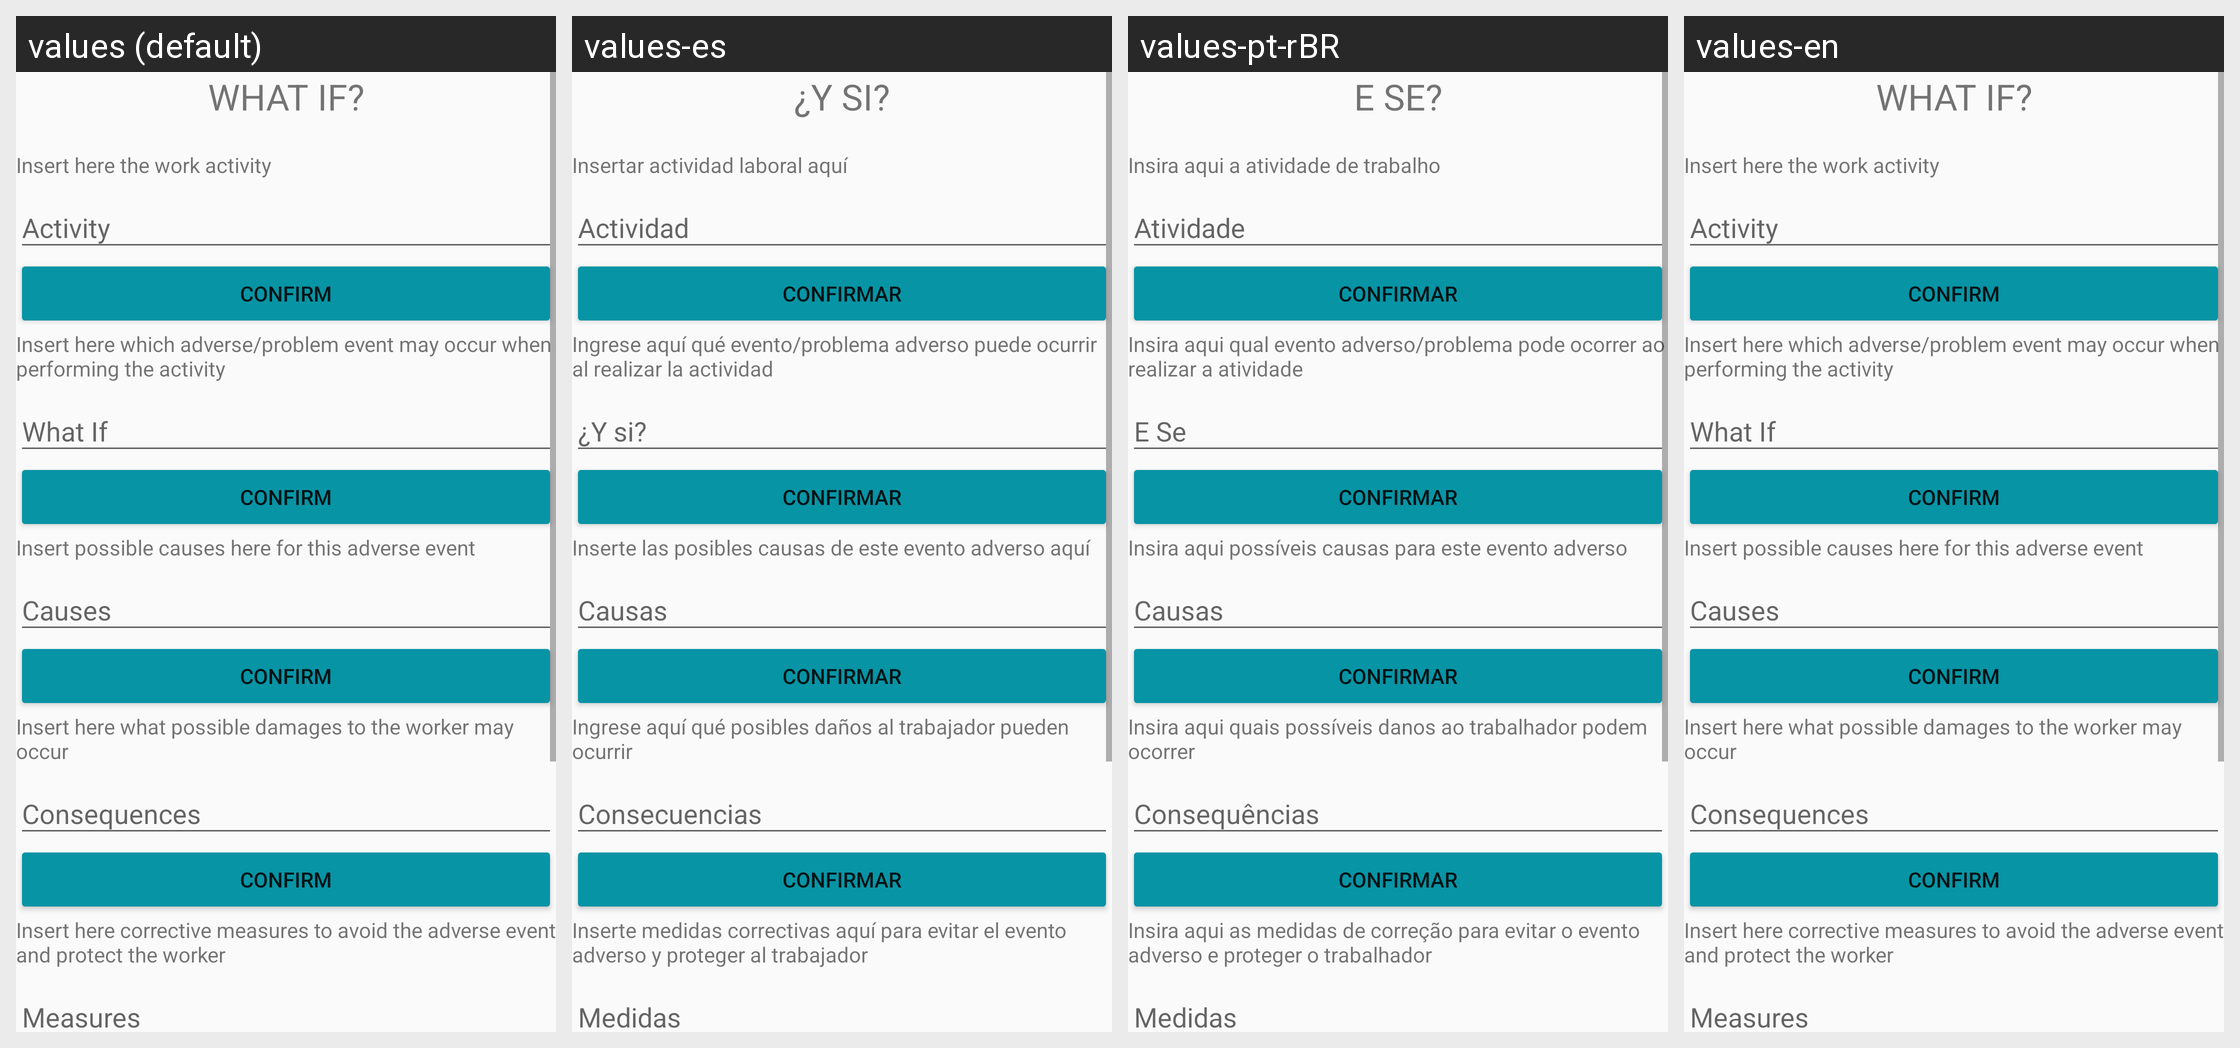

Translations of the strings shown on this Android screen, per locale in the grid:
Android screen res/layout/activity_what_if.xml rendered under 4 locales, left to right: values (default), values-es, values-pt-rBR, values-en. Device: Nexus 5 (rendered at 1080×1920; each locale shown at half size, 540×960, under a caption strip naming it); theme AppTheme.
Strings drawn on this screen, with the default value and each locale's value (text and hints the layout hard-codes, and strings that could not be matched under every locale, appear in the picture but are not listed):

what_if
  values: What if?
  values-es: ¿Y si?
  values-pt-rBR: E se?
  values-en: What if?

activity_what_ie
  values: Insert here the work activity
  values-es: Insertar actividad laboral aquí
  values-pt-rBR: Insira aqui a atividade de trabalho
  values-en: Insert here the work activity

activity_what
  values: Activity
  values-es: Actividad
  values-pt-rBR: Atividade
  values-en: Activity

confirm
  values: Confirm
  values-es: Confirmar
  values-pt-rBR: Confirmar
  values-en: Confirm

question_what_ie
  values: Insert here which adverse/problem event may occur when performing the activity
  values-es: Ingrese aquí qué evento/problema adverso puede ocurrir al realizar la actividad
  values-pt-rBR: Insira aqui qual evento adverso/problema pode ocorrer ao realizar a atividade
  values-en: Insert here which adverse/problem event may occur when performing the activity

question_what
  values: What If
  values-es: ¿Y si?
  values-pt-rBR: E Se
  values-en: What If

cause_what_ie
  values: Insert possible causes here for this adverse event
  values-es: Inserte las posibles causas de este evento adverso aquí
  values-pt-rBR: Insira aqui possíveis causas para este evento adverso
  values-en: Insert possible causes here for this adverse event

cause_what
  values: Causes
  values-es: Causas
  values-pt-rBR: Causas
  values-en: Causes

consequences_what_ie
  values: Insert here what possible damages to the worker may occur
  values-es: Ingrese aquí qué posibles daños al trabajador pueden ocurrir
  values-pt-rBR: Insira aqui quais possíveis danos ao trabalhador podem ocorrer
  values-en: Insert here what possible damages to the worker may occur

consequences_what
  values: Consequences
  values-es: Consecuencias
  values-pt-rBR: Consequências
  values-en: Consequences

measures_what_ie
  values: Insert here corrective measures to avoid the adverse event and protect the worker
  values-es: Inserte medidas correctivas aquí para evitar el evento adverso y proteger al trabajador
  values-pt-rBR: Insira aqui as medidas de correção para evitar o evento adverso e proteger o trabalhador
  values-en: Insert here corrective measures to avoid the adverse event and protect the worker

measures_what
  values: Measures
  values-es: Medidas
  values-pt-rBR: Medidas
  values-en: Measures
